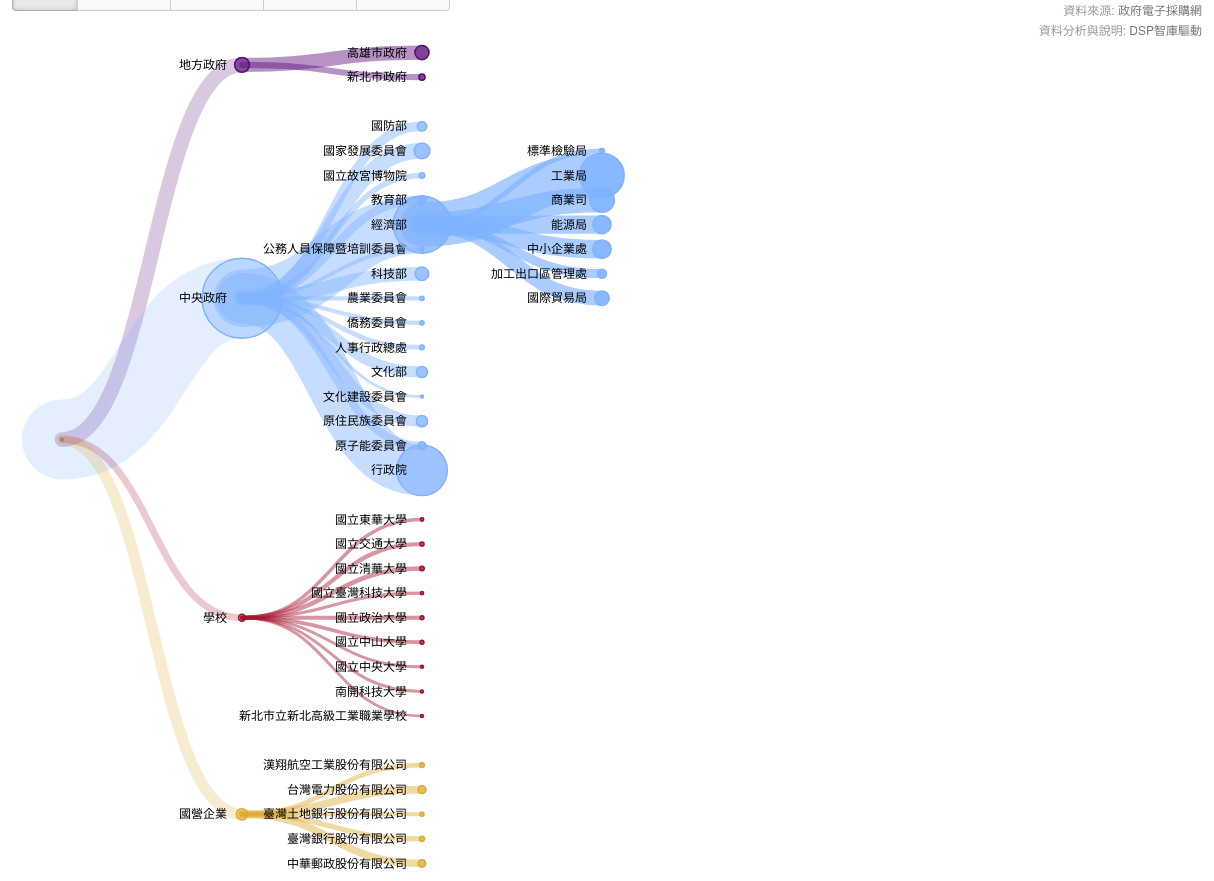
D3 v3 page, settled after 480 driven frames (8 s of simulated time); the page loaded 1 data file(s).


        (function(i,s,o,g,r,a,m){i['GoogleAnalyticsObject']=r;i[r]=i[r]||function(){
                    (i[r].q=i[r].q||[]).push(arguments)},i[r].l=1*new Date();a=s.createElement(o),
                m=s.getElementsByTagName(o)[0];a.async=1;a.src=g;m.parentNode.insertBefore(a,m)
        })(window,document,'script','//www.google-analytics.com/analytics.js','ga');

        ga('create', 'UA-xxxxxx-x', 'dsp.im');
        ga('send', 'pageview');

    
// ── scripts/main.js
/**
 Copyright (c) 2014 BrightPoint Consulting, Inc.

 Permission is hereby granted, free of charge, to any person
 obtaining a copy of this software and associated documentation
 files (the "Software"), to deal in the Software without
 restriction, including without limitation the rights to use,
 copy, modify, merge, publish, distribute, sublicense, and/or sell
 copies of the Software, and to permit persons to whom the
 Software is furnished to do so, subject to the following
 conditions:

 The above copyright notice and this permission notice shall be
 included in all copies or substantial portions of the Software.

 THE SOFTWARE IS PROVIDED "AS IS", WITHOUT WARRANTY OF ANY KIND,
 EXPRESS OR IMPLIED, INCLUDING BUT NOT LIMITED TO THE WARRANTIES
 OF MERCHANTABILITY, FITNESS FOR A PARTICULAR PURPOSE AND
 NONINFRINGEMENT. IN NO EVENT SHALL THE AUTHORS OR COPYRIGHT
 HOLDERS BE LIABLE FOR ANY CLAIM, DAMAGES OR OTHER LIABILITY,
 WHETHER IN AN ACTION OF CONTRACT, TORT OR OTHERWISE, ARISING
 FROM, OUT OF OR IN CONNECTION WITH THE SOFTWARE OR THE USE OR
 OTHER DEALINGS IN THE SOFTWARE.
*/

function main() {

    var m = [20, 120, 20, 120],
        w = 1280 - m[1] - m[3],
        h = 900 - m[0] - m[2],
        i = 0,
        root = {};

    var spendField = "sum_All";
    var sumFields = ["All", "Large", "Super", "Public", "Small"];

    var sourceFields = ["Category", "Level1", "Level2", "Level3", "Level4"];

    var colors = ["#DDA92E", "#A2122F", "#80B3FF", "#5A0C7A", "#bd0026", "#fecc5c", "#fd8d3c", "#f03b20", "#B02D5D",
        "#9B2C67", "#982B9A", "#692DA7", "#5725AA", "#4823AF",
        "#d7b5d8", "#dd1c77", "#5A0C7A", "#5A0C7A"];

 //   var formatNumber = d3.format(",.2f");
    var formatNumber = d3.format(",f");
    
    var formatCurrency = function (d) {
        return formatNumber(d) + "元"
 
    };

    var tree = d3.layout.tree();
    var circles={};
    var paths={};
    var labels={};

    tree.children(function (d) { return d.values; }).size([h, w]);

    var toolTip = d3.select(document.getElementById("toolTip"));
    var header = d3.select(document.getElementById("head"));
    var header1 = d3.select(document.getElementById("header1"));
    var header2 = d3.select(document.getElementById("header2"));

    var largeSpend = d3.select(document.getElementById("largeSpend"));
    var superSpend = d3.select(document.getElementById("superSpend"));
    var publicSpend = d3.select(document.getElementById("publicSpend"));
    var smallSpend = d3.select(document.getElementById("smallSpend"));

    var allButton = d3.select(document.getElementById("allButton"));
    var largeButton = d3.select(document.getElementById("largeButton"));
    var superButton = d3.select(document.getElementById("superButton"));
    var publicButton = d3.select(document.getElementById("publicButton"));
    var smallButton = d3.select(document.getElementById("smallButton"));

    var allTip = d3.select(document.getElementById("allTip"));
    var largeTip = d3.select(document.getElementById("largeTip"));
    var superTip = d3.select(document.getElementById("superTip"));
    var publicTip = d3.select(document.getElementById("publicTip"));
    var smallTip = d3.select(document.getElementById("smallTip"));



    var diagonal = d3.svg.diagonal()
        .projection(function (d) {
            return [d.y, d.x];
        });

    var svg = d3.select("#body").append("svg:svg")
        .attr("width", w + m[1] + m[3])
        .attr("height", h + m[0] + m[2])
        .append("svg:g")
        .attr("transform", "translate(" + m[3] + "," + m[0] + ")");

    var levelCeil=[{},{},{},{}];

    var nodeRadius;

    d3.csv("data/iii_OC_2014.csv", function (csv) {

        var data = [];

        //Remove all zero values nodes
        csv.forEach(function (d) {
            var t = 0;
            for (var i = 0; i < sumFields.length; i++) {
                t += Number(d[sumFields[i]]);
            }
            if (t > 0) {
                data.push(d);
            }
        })

        var nest = d3.nest()
            .key(function (d) {
                return d.Level1;
            })
            .key(function (d) {
                return d.Level2;
            })
            .key(function (d) {
                return d.Level3;
            })

            .entries(data);

        root = {};
        root.values = nest;
        root.x0 = h / 2;
        root.y0 = 0;

        var nodes = tree.nodes(root).reverse();

        tree.children(function (d) {
            return d.children;
        });

        initialize();

        // Initialize the display to show a few nodes.
        root.values.forEach(toggleAll);

        toggleNodes(root.values[0]);
        
        toggleNodes(root.values[1]);
        toggleNodes(root.values[1].values[4]);
        //toggleNodes(root.values[1].values[4].values[1]);
        toggleNodes(root.values[2]);
        
        toggleNodes(root.values[3]);

        update(root);

        toggleButtons(0);

        function initialize() {

           allButton.on("click", function (d) {
                toggleButtons(0);
                spendField = "sum_All";
                update(root);
            });

            largeButton.on("click", function (d) {
                toggleButtons(1);
                spendField = "sum_Large";
                update(root);
            });

            superButton.on("click", function (d) {
                toggleButtons(2);
                spendField = "sum_Super";
                update(root);
            });

            publicButton.on("click", function (d) {
                toggleButtons(3);
                spendField = "sum_Public";
                update(root);
            });

            smallButton.on("click", function (d) {
                toggleButtons(4);
                spendField = "sum_Small";
                update(root);
            });


            for (var i = 0; i < sumFields.length; i++) {
                for (var y = 0; y < levelCeil.length; y++) {
                    levelCeil[y]["sum_" + sumFields[i]] = 0;
                }
            }

            sumNodes(root.children);
        }

        function toggleAll(d) {
            if (d.values && d.values.actuals) {
                d.values.actuals.forEach(toggleAll);
                toggleNodes(d);
            }
            else if (d.values) {
                d.values.forEach(toggleAll);
                toggleNodes(d);
            }
        }


    });

    function setSourceFields(child, parent) {
        if (parent) {
            for (var i = 0; i < sourceFields.length; i++) {
                var sourceField = sourceFields[i];
                if (child[sourceField] != undefined) {
                    child["source_" + sourceField] = child[sourceField];
                }
                parent["source_" + sourceField] = (child["source_" + sourceField]) ? child["source_" + sourceField] : child[sourceField];
            }
        }

    }

    function sumNodes(nodes) {
        for (var y = 0; y < nodes.length; y++) {
            var node = nodes[y];
            if (node.children) {
                sumNodes(node.children);
                for (var z = 0; z < node.children.length; z++) {
                    var child = node.children[z];
                    for (var i = 0; i < sumFields.length; i++) {
                        if (isNaN(node["sum_" + sumFields[i]])) node["sum_" + sumFields[i]] = 0;
                        node["sum_" + sumFields[i]] += Number(child["sum_" + sumFields[i]]);
                        if ((node.parent)) {
                            levelCeil[node.depth-1]["sum_" + sumFields[i]] = Math.max(levelCeil[node.depth-1]["sum_" + sumFields[i]], Number(node["sum_" + sumFields[i]]));
                            setSourceFields(node, node.parent);
                        }

                    }
                }
            }
            else {
                for (var i = 0; i < sumFields.length; i++) {
                    node["sum_" + sumFields[i]] = Number(node[sumFields[i]]);
                    if (isNaN(node["sum_" + sumFields[i]])) {
                        node["sum_" + sumFields[i]] = 0;
                    }
                }
            }
            setSourceFields(node, node.parent);
        }

    }

    function update(source) {

        var duration = d3.event && d3.event.altKey ? 5000 : 500;

        var nodes = tree.nodes(root).reverse();

        var depthCounter = 0;

        nodeRadius = d3.scale.sqrt()
            .domain([0, levelCeil[0][spendField]])
            .range([1, 40]);

        // Normalize for fixed-depth.
        nodes.forEach(function (d) {
            d.y = d.depth * 180;
            d.numChildren = (d.children) ? d.children.length : 0;
            if (d.depth == 1) {
                d.linkColor = colors[(depthCounter % (colors.length - 1))];
                depthCounter++;
            }
            if (d.numChildren == 0 && d._children) d.numChildren = d._children.length;

        });

        //Set link colors based on parent color
        nodes.forEach(function (d) {
            var obj = d;
            while ((obj.source && obj.source.depth > 1) || obj.depth > 1) {
                obj = (obj.source) ? obj.source.parent : obj.parent;
            }
            d.linkColor = (obj.source) ? obj.source.linkColor : obj.linkColor;

        });

        // Update the nodes…
        var node = svg.selectAll("g.node")
            .data(nodes, function (d) {
                return d.id || (d.id = ++i);
            });

        // Enter any new nodes at the parent's previous position.
        var nodeEnter = node.enter().append("svg:g")
            .attr("class", "node")
            .attr("id",function (d) { return "node_" + d.key })
            .attr("transform", function (d) {
                return "translate(" + source.y0 + "," + source.x0 + ")";
            })
            .on("click", function (d) {
                if (d.numChildren > 50) {
                    alert(d.key + " has too many departments (" + d.numChildren + ") to view at once.");
                }
                else {
                    toggleNodes(d);
                    update(d);
                }
            });

        nodeEnter.append("svg:circle")
            .attr("r", 1e-6)
            .on("mouseover", function (d) {
                node_onMouseOver(d);
            })
            .on("mouseout", function (d) { node_onMouseOut(d)})
            .style("fill", function (d) {
                circles[d.key] = this;
                return d.source ? d.source.linkColor : d.linkColor;
            })
            .style("fill-opacity", ".8")
            .style("stroke", function (d) {
                return d.source ? d.source.linkColor : d.linkColor;
            });

        nodeEnter.append("svg:text")
            .attr("x", function (d) {
                labels[d.key] = this;
                return d.children || d._children ? -15 : 15;
            })
            .attr("dy", ".35em")
            .attr("text-anchor",
            function (d) {
                return d.children || d._children ? "end" : "start";
            })
            .text(function (d) {
                var ret = (d.depth == 4) ? d.Level4 : d.key;
                ret = (String(ret).length > 25) ? String(ret).substr(0, 22) + "..." : ret;
                return ret;
            })
            .style("fill-opacity", "0")
            .style("font-size","12")
            .on("mouseover", function (d) {node_onMouseOver(d);})
            .on("mouseout", function (d) { node_onMouseOut(d)});

        var nodeUpdate = node.transition()
            .duration(duration)
            .attr("transform", function (d) {
                return "translate(" + d.y + "," + d.x + ")";
            });

        nodeUpdate.select("circle")
            .attr("r", function (d) { return isNaN(nodeRadius(d[spendField])) ? 2: nodeRadius(d[spendField]); })
            .style("fill", function (d) { return d.source ? d.source.linkColor : d.linkColor })
            .style("fill-opacity", function (d) { return ((d.depth + 1) / 5);});

        nodeUpdate.select("text")
            .style("fill-opacity", 1);

        var nodeExit = node.exit().transition()
            .duration(duration)
            .attr("transform", function (d) {
                return "translate(" + source.y + "," + source.x + ")";
            })
            .remove();

        nodeExit.select("circle").attr("r", 1e-6);

        nodeExit.select("text").style("fill-opacity", 1e-6);

        var link = svg.selectAll("path.link")
            .data(tree.links(nodes), function (d) {
                return d.target.id;
            });

        var rootCounter = 0;

        // Enter any new links at the parent's previous position.
        link.enter().insert("svg:path", "g")
            .attr("class", "link")
            .attr("id",function (d) { return "link_" + d.target.key })
            .attr("d", function (d) {
                paths[d.target.key] = this;
                if (Number(d.target[spendField]) > 0) {
                    var o = {x: source.x0, y: source.y0};
                    return diagonal({source: o, target: o});
                }
                else {
                    null;
                }
            })
            .style("stroke", function (d, i) {
                if (d.source.depth == 0) {
                    rootCounter++;
                    return (d.source.children[rootCounter - 1].linkColor);
                }
                else {
                    return (d.source) ? d.source.linkColor : d.linkColor;
                }
            })
            .style("stroke-width", function (d, i) { return isNaN(nodeRadius(d.target[spendField])) ? 4: nodeRadius(d.target[spendField])*2; })
            .style("stroke-opacity", function (d) { return d.target[spendField] <= 0 ? .1 : ((d.source.depth + 1) / 4.5); })
            .style("stroke-linecap", "round")
            .on("mouseover", function (d) {node_onMouseOver(d.source);})
            .on("mouseout", function (d) { node_onMouseOut(d.source)});

        link.transition()
            .duration(duration)
            .attr("d", diagonal)
            .style("stroke-width", function (d, i) { return isNaN(nodeRadius(d.target[spendField])) ? 4: nodeRadius(d.target[spendField])*2; })
            .style("stroke-opacity", function (d) {
                var ret = ((d.source.depth + 1) / 4.5)
                if (d.target[spendField] <= 0) ret = .1;
                return ret;
            })

        link.exit().transition()
            .duration(duration)
            .attr("d", diagonal)
            .remove();

        // Stash the old positions for transition.
        nodes.forEach(function (d) {
            d.x0 = d.x;
            d.y0 = d.y;
        });


        function node_onMouseOver(d) {

            if (typeof d.target != "undefined") {
                d = d.target;
            }

            toolTip.transition()
                .duration(200)
                .style("opacity", ".9");
            header.text(d["source_Level1"]);
            header1.text((d.depth > 1) ? d["source_Level2"] : "");
            header2.html((d.depth > 2) ? d["source_Level3"] : "");
            if (d.depth > 3) header2.html(header2.html() + " - " + d["source_Level4"]);


            largeSpend.text(formatCurrency(d["sum_Large"]));
            superSpend.text(formatCurrency(d["sum_Super"]));
            publicSpend.text(formatCurrency(d["sum_Public"]));
            smallSpend.text(formatCurrency(d["sum_Small"]));




            toolTip.style("left", (d3.event.pageX + 15) + "px")
                .style("top", (d3.event.pageY - 75) + "px");

            d3.select(labels[d.key]).transition().style("font-weight","bold").style("font-size","16");;
            d3.select(circles[d.key]).transition().style("fill-opacity",0.6);
            highlightPath(d);

            function highlightPath(d) {
                if (d) {
                    d3.select(paths[d.key]).style("stroke-opacity",function (d) {return d.target[spendField] <= 0 ? .1 + .3 : ((d.source.depth + 1) / 4.5) + .3;});
                    highlightPath(d.parent);
                }
            }



        }

        function node_onMouseOut(d) {
            toolTip.transition()
                .duration(500)
                .style("opacity", "0");

            d3.select(labels[d.key]).transition().style("font-weight","normal").style("font-size","12");
            d3.select(circles[d.key]).transition().style("fill-opacity",0.3);
            noHighlightPath(d);

            function noHighlightPath(d) {
                if (d) {
                    d3.select(paths[d.key]).style("stroke-opacity",function (d) {return d.target[spendField] <= 0 ? .1 : ((d.source.depth + 1) / 4.5);});
                    noHighlightPath(d.parent);
                }
            }
        }


    }



    function toggleNodes(d) {
        if (d.children) {
            d._children = d.children;
            d.children = null;
        } else {
            d.children = d._children;
            d._children = null;
        }
    }

    function toggleButtons(index) {
        d3.selectAll(".button").attr("class",function (d,i) { return (i==index) ? "button selected" : "button"; });
        d3.selectAll(".tip").attr("class",function (d,i) { return (i==index) ? "tip selected" : "tip";});
    }

}

### data: data/iii_OC_2014.csv
Category, Level1, Level2, Level3, Level4, All, Large, Super, Public, Small, , Type
青年創業家駐點高雄市數位內容創意中心(試辦)計畫委託專業服務勞務採購案, 地方政府, 高雄市政府, 經濟發展局, 青年創業家駐點高雄市數位內容創意中心(試辦)計畫委託專業服務勞務採購案, 2580000, 0, 0, 2580000, 0, , 公告金額以上未達查核金額
103年度高雄市地方產業創新研發推動計畫委託專業服務案, 地方政府, 高雄市政府, 經濟發展局, 103年度高雄市地方產業創新研發推動計畫委託專業服務案, 3620000, 0, 0, 3620000, 0, , 公告金額以上未達查核金額
103年度高雄市提升產業研發能力爭取中央資源計畫委託專業服務案, 地方政府, 高雄市政府, 經濟發展局, 103年度高雄市提升產業研發能力爭取中央資源計畫委託專業服務案, 4250000, 0, 0, 4250000, 0, , 公告金額以上未達查核金額
102年度高雄市地方產業創新研發推動計畫, 地方政府, 高雄市政府, 經濟發展局, 102年度高雄市地方產業創新研發推動計畫, 4300000, 0, 0, 4300000, 0, , 公告金額以上未達查核金額
103年度數位內容產業扶植計畫, 地方政府, 高雄市政府, 經濟發展局, 103年度數位內容產業扶植計畫, 5700000, 0, 0, 5700000, 0, , 公告金額以上未達查核金額
103年度協助高雄產業與日本企業深化合作委託專業服務案, 地方政府, 高雄市政府, 經濟發展局, 103年度協助高雄產業與日本企業深化合作委託專業服務案, 7200000, 0, 0, 7200000, 0, , 公告金額以上未達查核金額
網路設備檢測軟體等1項, 中央政府, 國防部, 國家中山科學研究院, 網路設備檢測軟體等1項, 3128000, 0, 0, 3128000, 0, , 公告金額以上未達查核金額
戰管通資電系統整體運用規劃技術服務案, 中央政府, 國防部, 國防採購室, 戰管通資電系統整體運用規劃技術服務案, 3200000, 0, 0, 3200000, 0, , 公告金額以上未達查核金額
分散式網頁安全檢測軟體等1項, 中央政府, 國防部, 國家中山科學研究院, 分散式網頁安全檢測軟體等1項, 4400000, 0, 0, 4400000, 0, , 公告金額以上未達查核金額
103至104年度公文電子交換網路系統維運案, 中央政府, 國家發展委員會, 檔案管理局, 103至104年度公文電子交換網路系統維運案, 35500000, 35500000, 0, 0, 0, , 巨額
專題研究報告23種, 學校, 國立東華大學, , 專題研究報告23種, 369000, 0, 0, 0, 369000, , 未達公告金額
法國「乾隆潮推廣展」設計製作案, 中央政府, 國立故宮博物院, , 法國「乾隆潮推廣展」設計製作案, 2200000, 0, 0, 2200000, 0, , 公告金額以上未達查核金額
MIC情報顧問服務資料庫（17項）, 學校, 國立交通大學, , MIC情報顧問服務資料庫（17項）, 170000, 0, 0, 0, 170000, , 未達公告金額
產業資料庫(InternetOfThings及CloudApplication&…, 學校, 國立交通大學, , 產業資料庫(InternetOfThings及CloudApplication&…, 182000, 0, 0, 0, 182000, , 未達公告金額
MIC情報顧問服務資料庫（16項）, 學校, 國立交通大學, , MIC情報顧問服務資料庫（16項）, 585000, 0, 0, 0, 585000, , 未達公告金額
(1－4)AISP情報顧問服務, 學校, 國立清華大學, , (1－4)AISP情報顧問服務, 350000, 0, 0, 0, 350000, , 未達公告金額
繪圖處理器效能分析套件組(PERFORMANCEEVALUATIONSUITEF…, 學校, 國立清華大學, , 繪圖處理器效能分析套件組(PERFORMANCEEVALUATIONSUITEF…, 885000, 0, 0, 0, 885000, , 未達公告金額
AISP情報顧問服務一年, 學校, 國立臺灣科技大學, , AISP情報顧問服務一年, 280000, 0, 0, 0, 280000, , 未達公告金額
2014年「MIC情報顧問服務資料庫」, 學校, 國立政治大學, , 2014年「MIC情報顧問服務資料庫」, 650000, 0, 0, 0, 650000, , 未達公告金額
資策會MIC-AISP情報顧問會員服務一式, 學校, 國立中山大學, , 資策會MIC-AISP情報顧問會員服務一式, 654000, 0, 0, 0, 654000, , 未達公告金額
資策會MICAISP情報顧問服務資料庫一套, 學校, 國立中央大學, , 資策會MICAISP情報顧問服務資料庫一套, 187000, 0, 0, 0, 187000, , 未達公告金額
ARC-182A2模組及其次模組之不定期叫修維護等6項, 國營企業, 漢翔航空工業股份有限公司, , ARC-182A2模組及其次模組之不定期叫修維護等6項, 1300000, 0, 0, 1300000, 0, , 公告金額以上未達查核金額
委託辦理103年大專校院畢業生流向追蹤提報作業計畫採購案, 中央政府, 教育部, 高等教育司, 委託辦理103年大專校院畢業生流向追蹤提報作業計畫採購案, 3880000, 0, 0, 3880000, 0, , 公告金額以上未達查核金額
委託辦理104年度產業碩士專班作業計畫採購案, 中央政府, 教育部, 高等教育司, 委託辦理104年度產業碩士專班作業計畫採購案, 3930000, 0, 0, 3930000, 0, , 公告金額以上未達查核金額
103年度電子商務技術標準之國際化計畫, 中央政府, 經濟部, 標準檢驗局, 103年度電子商務技術標準之國際化計畫, 1600000, 0, 0, 1600000, 0, , 公告金額以上未達查核金額
資訊產業應用躍進計畫(第2次契約變更), 中央政府, 經濟部, 工業局, 資訊產業應用躍進計畫(第2次契約變更), 2885000, 0, 0, 2885000, 0, , 公告金額以上未達查核金額
資訊服務業發展計畫(第1次計畫變更), 中央政府, 經濟部, 工業局, 資訊服務業發展計畫(第1次計畫變更), 3750000, 0, 0, 3750000, 0, , 公告金額以上未達查核金額
電子商務個人資料管理制度推動計畫, 中央政府, 經濟部, 商業司, 電子商務個人資料管理制度推動計畫, 5000000, 5000000, 0, 0, 0, , 巨額
103年度「中小型企業綠能創新研發推動作法先期研究計畫」, 中央政府, 經濟部, 能源局, 103年度「中小型企業綠能創新研發推動作法先期研究計畫」, 5080000, 0, 0, 5080000, 0, , 公告金額以上未達查核金額
103年度中小企業新興科技及產業之法制整備推進計畫, 中央政府, 經濟部, 中小企業處, 103年度中小企業新興科技及產業之法制整備推進計畫, 5254000, 5254000, 0, 0, 0, , 巨額
數位內容產業創新整合發展計畫(第2次契約變更), 中央政府, 經濟部, 工業局, 數位內容產業創新整合發展計畫(第2次契約變更), 7650000, 0, 0, 7650000, 0, , 公告金額以上未達查核金額
展示科技應用服務發展計畫, 中央政府, 經濟部, 商業司, 展示科技應用服務發展計畫, 8040000, 8040000, 0, 0, 0, , 巨額
強化企業智慧財產經營管理計畫, 中央政府, 經濟部, 工業局, 強化企業智慧財產經營管理計畫, 8700000, 0, 8700000, 0, 0, , 查核金額以上未達巨額
資訊應用服務人才培訓計畫, 中央政府, 經濟部, 工業局, 資訊應用服務人才培訓計畫, 8710000, 0, 8710000, 0, 0, , 查核金額以上未達巨額
資訊服務業發展計畫(第2次計畫變更), 中央政府, 經濟部, 工業局, 資訊服務業發展計畫(第2次計畫變更), 9100000, 0, 9100000, 0, 0, , 查核金額以上未達巨額
加工出口區資訊加值與能量拓展計畫, 中央政府, 經濟部, 加工出口區管理處, 加工出口區資訊加值與能量拓展計畫, 9500000, 0, 9500000, 0, 0, , 查核金額以上未達巨額
電子商務網路交易安全及資安服務平台推動計畫, 中央政府, 經濟部, 商業司, 電子商務網路交易安全及資安服務平台推動計畫, 10150000, 10150000, 0, 0, 0, , 巨額
103年度「用電安全知識教育推廣」委辦計畫, 中央政府, 經濟部, 能源局, 103年度「用電安全知識教育推廣」委辦計畫, 11080000, 11080000, 0, 0, 0, , 巨額
商工行政資訊技術服務計畫, 中央政府, 經濟部, 商業司, 商工行政資訊技術服務計畫, 11080000, 0, 11080000, 0, 0, , 查核金額以上未達巨額
103年度推動服務型群聚創新科技化計畫, 中央政府, 經濟部, 中小企業處, 103年度推動服務型群聚創新科技化計畫, 12500000, 0, 12500000, 0, 0, , 查核金額以上未達巨額
以服務加值再造生活服務業競爭力計畫, 中央政府, 經濟部, 商業司, 以服務加值再造生活服務業競爭力計畫, 13000000, 13000000, 0, 0, 0, , 巨額
華文電子商務科技化與國際化計畫, 中央政府, 經濟部, 商業司, 華文電子商務科技化與國際化計畫, 14000000, 14000000, 0, 0, 0, , 巨額
103年度中小企業創新創業政策支援平台, 中央政府, 經濟部, 中小企業處, 103年度中小企業創新創業政策支援平台, 14393000, 0, 14393000, 0, 0, , 查核金額以上未達巨額
電子商務雲端創新應用與基礎環境建置計畫, 中央政府, 經濟部, 商業司, 電子商務雲端創新應用與基礎環境建置計畫, 15960000, 15960000, 0, 0, 0, , 巨額
104年度科技創業推動計畫, 中央政府, 經濟部, 中小企業處, 104年度科技創業推動計畫, 19000000, 19000000, 0, 0, 0, , 巨額
商業服務業科技化與國際化發展計畫, 中央政府, 經濟部, 商業司, 商業服務業科技化與國際化發展計畫, 19800000, 19800000, 0, 0, 0, , 巨額
智慧消費性電子終端產業發展推動計畫, 中央政府, 經濟部, 工業局, 智慧消費性電子終端產業發展推動計畫, 21560000, 21560000, 0, 0, 0, , 巨額
製造業價值鏈資訊應用計畫, 中央政府, 經濟部, 工業局, 製造業價值鏈資訊應用計畫, 27600000, 27600000, 0, 0, 0, , 巨額
辦理103年「APEC數位機會中心(ADOC)計畫」案, 中央政府, 經濟部, 國際貿易局, 辦理103年「APEC數位機會中心(ADOC)計畫」案, 29500000, 29500000, 0, 0, 0, , 巨額
資訊服務業發展計畫, 中央政府, 經濟部, 工業局, 資訊服務業發展計畫, 31900000, 31900000, 0, 0, 0, , 巨額
103年度「能源資通訊系統應用技術推廣計畫」(3/4), 中央政府, 經濟部, 能源局, 103年度「能源資通訊系統應用技術推廣計畫」(3/4), 33000000, 33000000, 0, 0, 0, , 巨額
智慧電子學院計畫, 中央政府, 經濟部, 工業局, 智慧電子學院計畫, 58300000, 58300000, 0, 0, 0, , 巨額
數位學習產業跨域躍升計畫, 中央政府, 經濟部, 工業局, 數位學習產業跨域躍升計畫, 68000000, 68000000, 0, 0, 0, , 巨額
數位內容產業創新整合發展計畫, 中央政府, 經濟部, 工業局, 數位內容產業創新整合發展計畫, 90000000, 90000000, 0, 0, 0, , 巨額
國家文官學院2014年國際人力資源發展研習班部分工作項目採購案, 中央政府, 公務人員保障暨培訓委員會, 國家文官學院, 國家文官學院2014年國際人力資源發展研習班部分工作項目採購案, 578000, 0, 0, 0, 578000, , 未達公告金額
103年度數位典藏橋接產業界推動計畫, 中央政府, 科技部, 秘書處, 103年度數位典藏橋接產業界推動計畫, 24600000, 24600000, 0, 0, 0, , 巨額
AISP情報顧問資料庫, 學校, 南開科技大學, , AISP情報顧問資料庫, 180000, 0, 0, 0, 180000, , 未達公告金額
103年度「我國基因改造科技法制研究」, 中央政府, 農業委員會, , 103年度「我國基因改造科技法制研究」, 912000, 0, 0, 0, 912000, , 未達公告金額
103年海外華語文數位學習中心推廣服務計畫, 中央政府, 僑務委員會, 秘書室, 103年海外華語文數位學習中心推廣服務計畫, 920000, 0, 0, 0, 920000, , 未達公告金額
103年「e等公務園」學習網公務人員數位學習行為及動機研究專案採購, 中央政府, 人事行政總處, 公務人力發展中心, 103年「e等公務園」學習網公務人員數位學習行為及動機研究專案採購, 500000, 0, 0, 0, 500000, , 未達公告金額
... 24 more rows